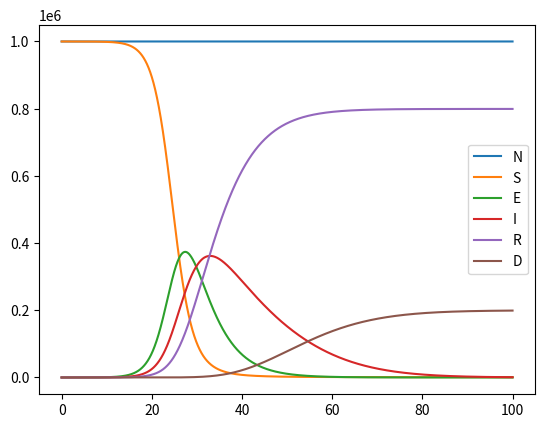

Generate this figure with matplotlib:
import numpy as np
import matplotlib.pyplot as plt

from scipy.integrate import solve_ivp


class SEI4RD:
    def __init__(self, N: int, alpha: float, d_E: int = 5,
                 c_I: float = 1.0, beta_I: float = 0.5, c_E: float = 1.0, beta_E: float = 0.5,
                 gamma_D: float = 1.0, K_D: int = 1, lambda_SD: float = 1 / 5.0, lambda_AD: float = 1.0,
                 gamma_R: float = 1.0, K_R: int = 1, lambda_SR: float = 1 / 5.0, lambda_AR: float = 1.0):
        self.N = N

        assert 0 < alpha < 1
        self.alpha = alpha

        # incubation period
        self.d_E = d_E

        # infection parameters - Infected
        self.c_I = c_I
        self.beta_I = beta_I

        # infection parameters - Exposed
        self.c_E = c_E
        self.beta_E = beta_E

        # death outcome parameters
        assert 0 <= gamma_D <= 1
        self.gamma_D = gamma_D  # symptomatic probability

        assert K_D > 0
        self.K_D = K_D  # number of death compartments

        self.lambda_SD = lambda_SD
        self.lambda_AD = lambda_AD

        # recovery outcome parameters
        assert 0 <= gamma_R <= 1
        self.gamma_R = gamma_R  # symptomatic probability

        assert K_D > 0
        self.K_R = K_R  # number of recovery compartments

        self.lambda_SR = lambda_SR
        self.lambda_AR = lambda_AR

    def grad(self, _t, X):
        assert len(X) == 6 + self.K_D + self.K_R

        # retrieve simple individual compartments
        S, E, I_AD, I_AR, D, R = X[:6]

        # retrieve composed infected compartments
        I_SD = np.array(X[6:6 + self.K_D])
        I_SR = np.array(X[6 + self.K_D:6 + self.K_D + self.K_R])

        # calculate total infected
        I = I_AD + sum(I_SD) + I_AR + sum(I_SR)

        # calculate dS
        S_in = 0
        S_out = (I * S * self.c_I * self.beta_I) / self.N + (E * S * self.c_E * self.beta_E) / self.N
        dS = S_in - S_out

        # calculate dE
        E_in = S_out
        E_out = E / self.d_E
        dE = E_in - E_out

        # calculate dI_AD
        I_AD_in = E_out * self.alpha * (1 - self.gamma_D)
        I_AD_out = I_AD * self.lambda_AD
        dI_AD = I_AD_in - I_AD_out

        # calculate dI_SD
        I_SD_out = I_SD * self.lambda_SD
        dI_SD = np.zeros(self.K_D)
        dI_SD[0] = E_out * self.alpha * self.gamma_D - I_SD_out[0]

        for k in range(1, self.K_D):
            dI_SD[k] = I_SD_out[k - 1] - I_SD_out[k]

        # calculate dD
        D_in = I_SD_out[-1] + I_AD_out
        D_out = 0
        dD = D_in - D_out

        # calculate dI_AR
        I_AR_in = E_out * (1 - self.alpha) * (1 - self.gamma_R)
        I_AR_out = I_AR * self.lambda_AR
        dI_AR = I_AR_in - I_AR_out

        # calculate dI_SR
        I_SR_out = I_SR * self.lambda_SR
        dI_SR = np.zeros(self.K_R)
        dI_SR[0] = E_out * (1 - self.alpha) * self.gamma_R - I_SR_out[0]

        for k in range(1, self.K_R):
            dI_SR[k] = I_SR_out[k - 1] - I_SR_out[k]

        # calculate dR
        R_in = I_SR_out[-1] + I_AR_out
        R_out = 0
        dR = R_in - R_out

        return dS, dE, dI_AD, dI_AR, dD, dR, *dI_SD, *dI_SR

    def _initial_state(self, E_0: int):
        return [self.N - E_0, E_0, 0, 0, 0, 0] + ([0] * self.K_D) + ([0] * self.K_R)

    def solve(self, T: int, dt: float = 0.01, E_0: int = 10):
        return solve_ivp(self.grad, (0, T), self._initial_state(E_0), t_eval=np.arange(0, T, dt))

    def plot(self, T: int):
        solution = self.solve(T)

        X = solution.y

        # retrieve simple individual compartments
        S, E, I_AD, I_AR, D, R = X[:6]

        # retrieve composed infected compartments
        I_SD = np.array(X[6:6 + self.K_D])
        I_SR = np.array(X[6 + self.K_D:6 + self.K_D + self.K_R])

        # calculate total infected
        I = I_AD + sum(I_SD) + I_AR + sum(I_SR)

        plt.plot(solution.t, S + E + I + R + D, label="N")
        plt.plot(solution.t, S, label="S")
        plt.plot(solution.t, E, label="E")
        plt.plot(solution.t, I, label="I")
        plt.plot(solution.t, R, label="R")
        plt.plot(solution.t, D, label="D")

        plt.legend()

        plt.show()


if __name__ == '__main__':
    model = SEI4RD(1_000_000, 0.2, K_D=5)

    model.plot(100)
